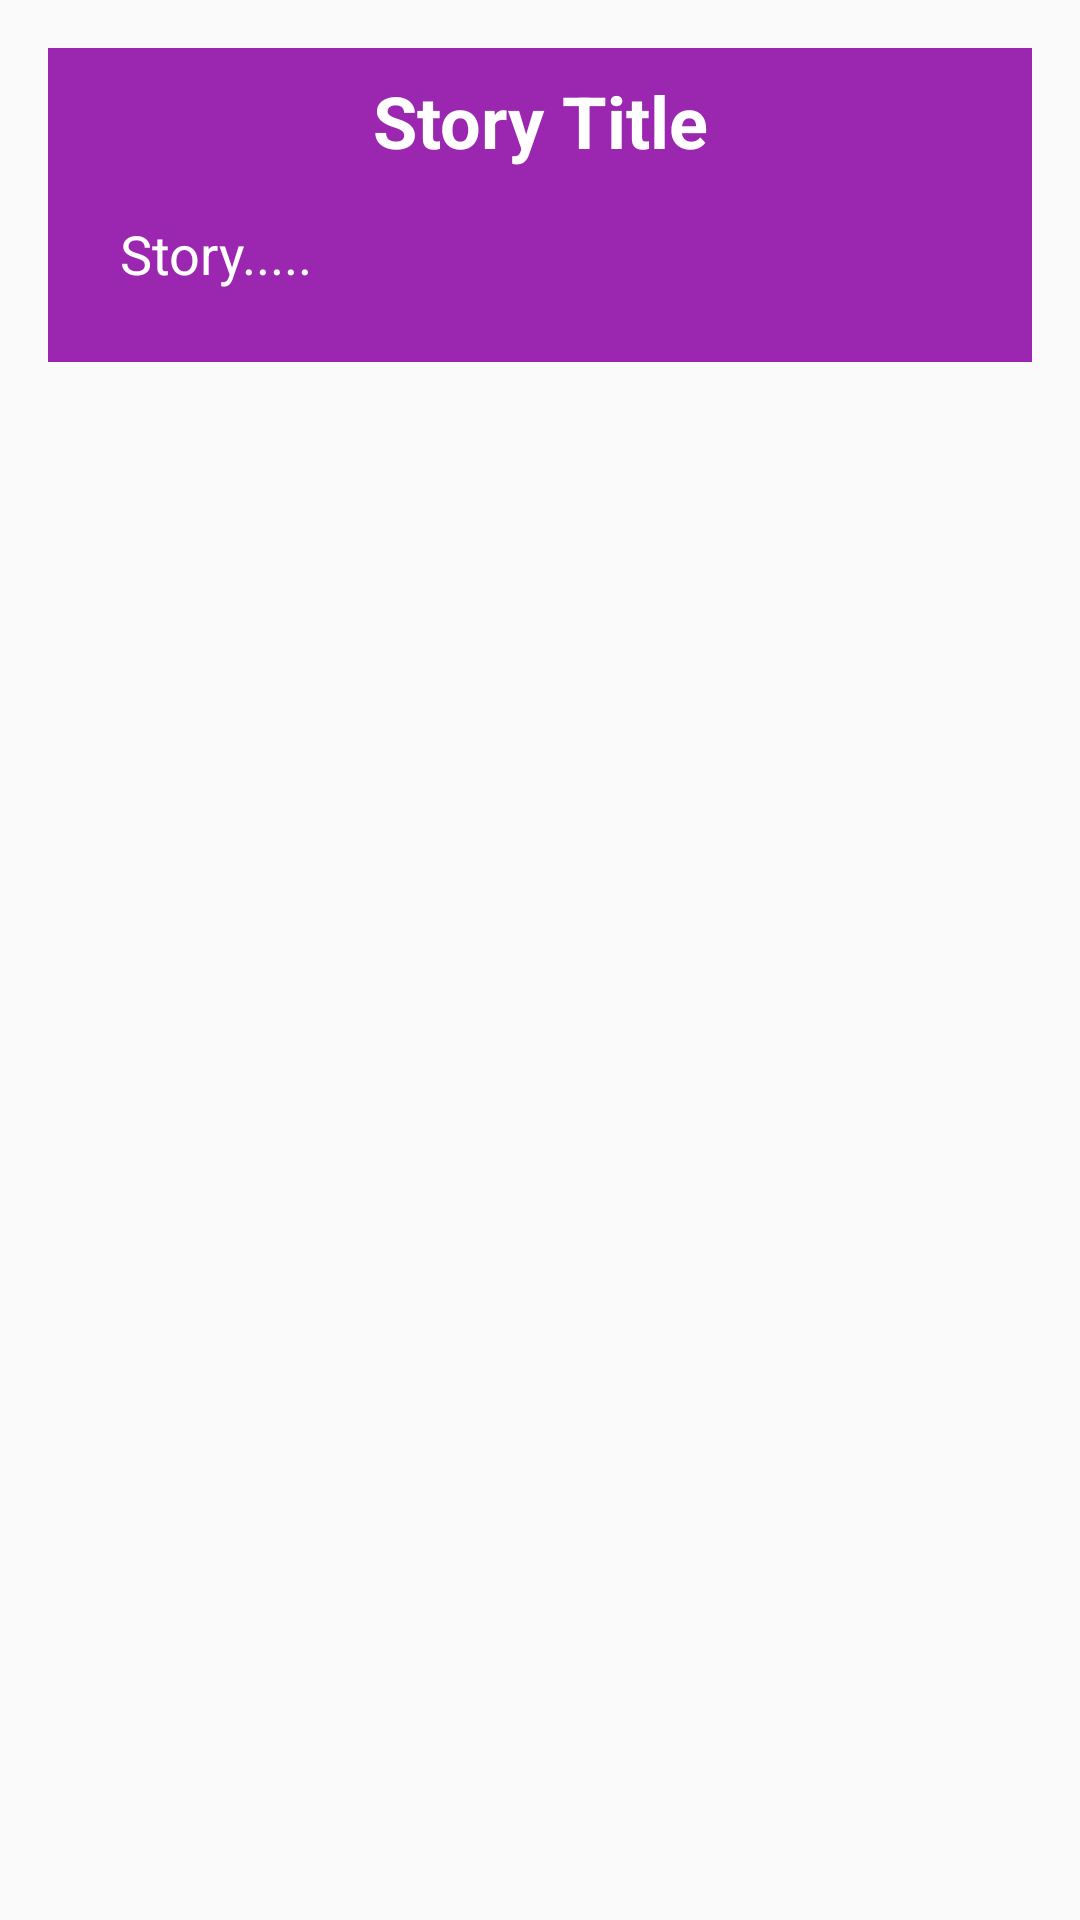

Reconstruct the res/layout file that produces this screen, plus the resources it refers to.
<!-- AndroidManifest.xml: application theme AppTheme -->
<!-- res/layout/content_story_description.xml -->
<?xml version="1.0" encoding="utf-8"?>
<LinearLayout xmlns:android="http://schemas.android.com/apk/res/android"
    xmlns:app="http://schemas.android.com/apk/res-auto"
    xmlns:tools="http://schemas.android.com/tools"
    android:id="@+id/content_story_description"
    android:layout_width="match_parent"
    android:layout_height="match_parent"
    android:paddingBottom="@dimen/activity_vertical_margin"
    android:paddingLeft="@dimen/activity_horizontal_margin"
    android:orientation="vertical"
    android:paddingRight="@dimen/activity_horizontal_margin"
    android:paddingTop="@dimen/activity_vertical_margin"
    app:layout_behavior="@string/appbar_scrolling_view_behavior"
    tools:context="com.hkapps.storykorner.StoryDescription"
    tools:showIn="@layout/activity_story_description">

    <LinearLayout
        android:layout_width="match_parent"
        android:layout_height="wrap_content"
        android:background="#9B26AF"
        android:orientation="vertical"
        android:padding="8dp">

        <TextView
            android:id="@+id/title_description"
            android:layout_width="match_parent"
            android:layout_height="wrap_content"
            android:gravity="center"
            android:paddingBottom="16dp"
            android:text="Story Title"
            android:textColor="#ffffff"
            android:textSize="24sp"
            android:textStyle="bold"

            />


        <TextView
            android:id="@+id/story_description"
            android:layout_width="match_parent"
            android:layout_height="wrap_content"
            android:maxLines="5"
            android:paddingBottom="16dp"
            android:text="Story....."
            android:paddingLeft="16dp"
            android:textColor="#ffffff"
            android:textSize="18sp"

            />

    </LinearLayout>

</LinearLayout>
<!-- res/layout/activity_story_description.xml (included above) -->
<?xml version="1.0" encoding="utf-8"?>
<android.support.design.widget.CoordinatorLayout xmlns:android="http://schemas.android.com/apk/res/android"
    xmlns:app="http://schemas.android.com/apk/res-auto"
    xmlns:tools="http://schemas.android.com/tools"
    android:layout_width="match_parent"
    android:layout_height="match_parent"
    android:fitsSystemWindows="true"
    tools:context="com.hkapps.storykorner.StoryDescription">

    <android.support.design.widget.AppBarLayout
        android:layout_width="match_parent"
        android:layout_height="wrap_content"
        android:theme="@style/AppTheme.AppBarOverlay">

        <android.support.v7.widget.Toolbar
            android:id="@+id/toolbar"
            android:layout_width="match_parent"
            android:layout_height="?attr/actionBarSize"
            android:background="?attr/colorPrimary"
            app:popupTheme="@style/AppTheme.PopupOverlay" />

    </android.support.design.widget.AppBarLayout>

    <include layout="@layout/content_story_description" />

    <android.support.design.widget.FloatingActionButton
        android:id="@+id/fab"
        android:layout_width="wrap_content"
        android:layout_height="wrap_content"
        android:layout_gravity="bottom|end"
        android:layout_margin="@dimen/fab_margin"
        app:srcCompat="@android:drawable/ic_dialog_email" />

</android.support.design.widget.CoordinatorLayout>
<!-- resources referenced by this layout -->
<resources>
  <dimen name="activity_horizontal_margin">16dp</dimen>
  <dimen name="activity_vertical_margin">16dp</dimen>
  <dimen name="fab_margin">16dp</dimen>
  <style name="AppTheme.AppBarOverlay" parent="ThemeOverlay.AppCompat.Dark.ActionBar" />
  <style name="AppTheme.PopupOverlay" parent="ThemeOverlay.AppCompat.Light" />
  <style name="AppTheme" parent="Theme.AppCompat.Light.DarkActionBar">
          
          <item name="colorPrimary">@color/colorPrimary</item>
          <item name="colorPrimaryDark">@color/colorPrimaryDark</item>
          <item name="colorAccent">@color/colorAccent</item>
      </style>
  <color name="colorPrimary">#3F51B5</color>
  <color name="colorPrimaryDark">#2b3881</color>
  <color name="colorAccent">#FF4081</color>
</resources>
